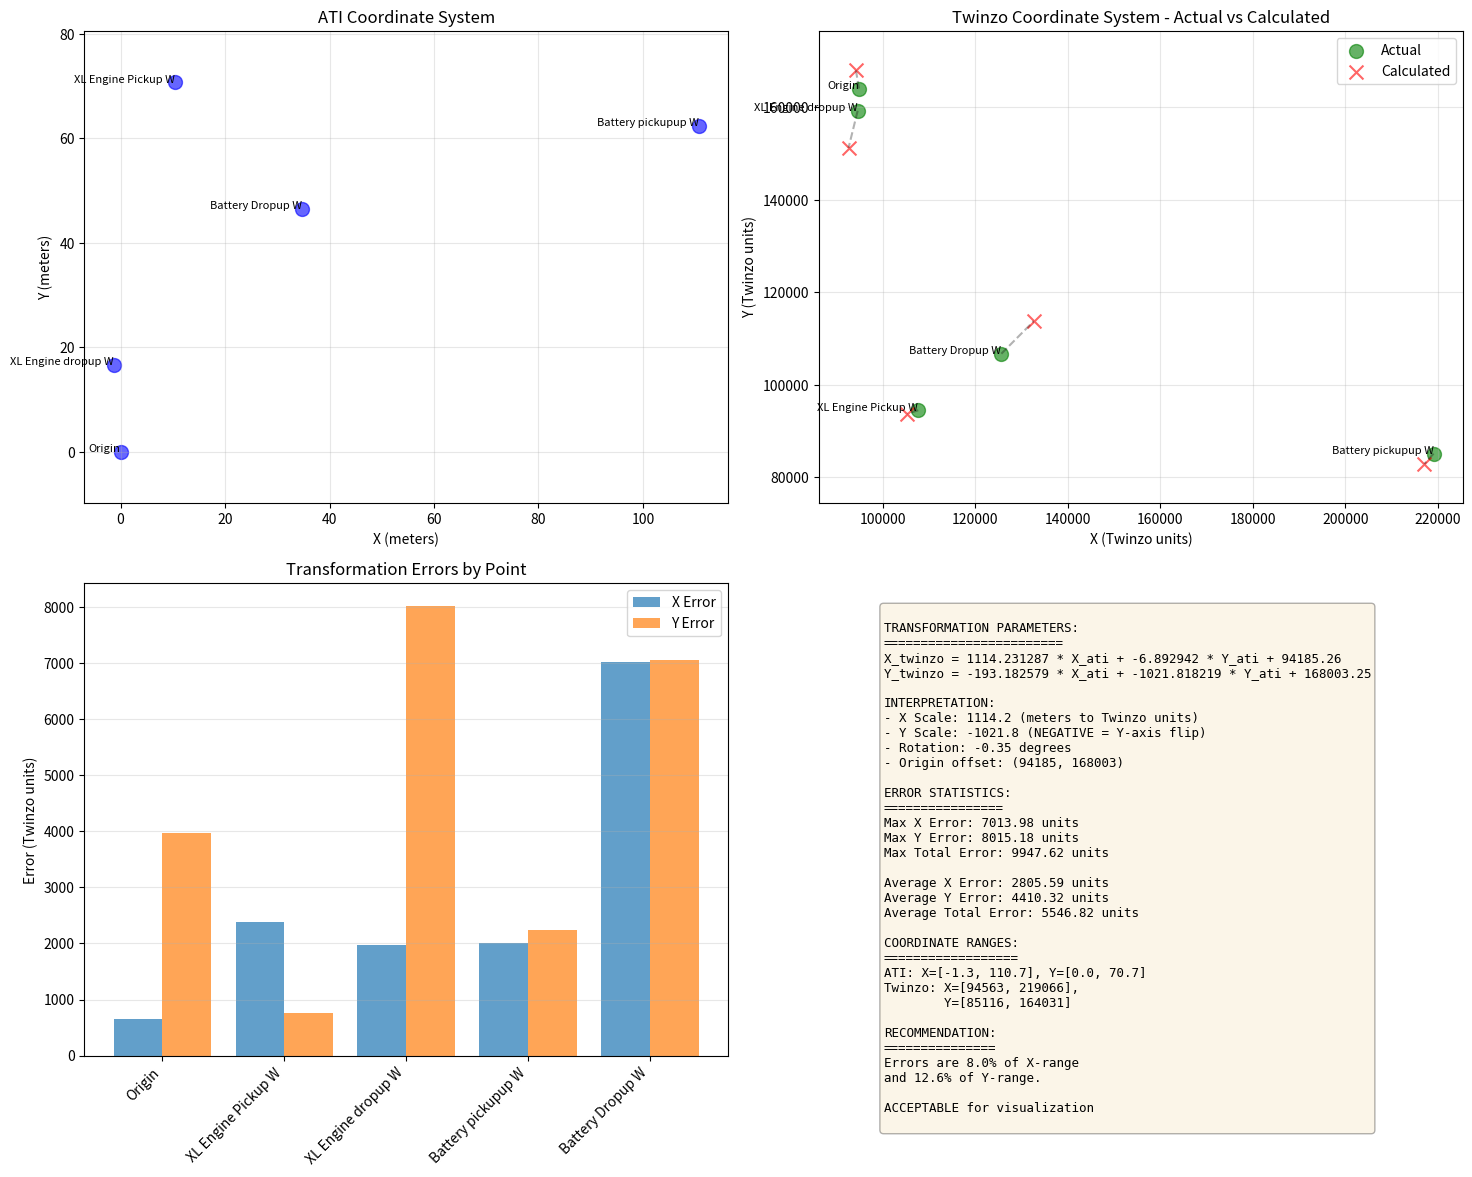

Reproduce this figure in Python.
"""
Visualize the transformation errors to understand the coordinate mapping.
"""
import matplotlib.pyplot as plt
import numpy as np


def parse_coordinate_string(coord_str):
    """Parse coordinate string like '110.664,62.390' into tuple."""
    parts = coord_str.replace(' ', '').split(',')
    return float(parts[0]), float(parts[1])


# Reference points from CSV
reference_data = [
    ("Origin", "0,0", "94843.64, 164031.47"),
    ("XL Engine Pickup W", "10.404, 70.727", "107666.41,94491.6"),
    ("XL Engine dropup W", "-1.329, 16.690", "94562.85,159221.02"),
    ("Battery pickupup W", "110.664,62.390", "219066.46,85115.92"),
    ("Battery Dropup W", "34.800,46.500", "125626.01,106711.93"),
]

reference_points = []
labels = []
for label, ati_str, twinzo_str in reference_data:
    x_ati, y_ati = parse_coordinate_string(ati_str)
    x_twinzo, y_twinzo = parse_coordinate_string(twinzo_str)
    reference_points.append((x_ati, y_ati, x_twinzo, y_twinzo))
    labels.append(label)

# Transformation parameters (calculated)
A = 1114.231287
B = -6.892942
C = -193.182579
D = -1021.818219
TX = 94185.26
TY = 168003.25

# Create figure with subplots
fig, axes = plt.subplots(2, 2, figsize=(15, 12))

# Plot 1: ATI coordinates
ax1 = axes[0, 0]
ati_x = [p[0] for p in reference_points]
ati_y = [p[1] for p in reference_points]
ax1.scatter(ati_x, ati_y, c='blue', s=100, alpha=0.6)
for i, label in enumerate(labels):
    ax1.annotate(label, (ati_x[i], ati_y[i]), fontsize=8, ha='right')
ax1.set_xlabel('X (meters)')
ax1.set_ylabel('Y (meters)')
ax1.set_title('ATI Coordinate System')
ax1.grid(True, alpha=0.3)
ax1.axis('equal')

# Plot 2: Twinzo coordinates (actual)
ax2 = axes[0, 1]
twinzo_x_actual = [p[2] for p in reference_points]
twinzo_y_actual = [p[3] for p in reference_points]
ax2.scatter(twinzo_x_actual, twinzo_y_actual, c='green', s=100, alpha=0.6, label='Actual')

# Calculate transformed coordinates
twinzo_x_calc = [A * p[0] + B * p[1] + TX for p in reference_points]
twinzo_y_calc = [C * p[0] + D * p[1] + TY for p in reference_points]
ax2.scatter(twinzo_x_calc, twinzo_y_calc, c='red', s=100, alpha=0.6, marker='x', label='Calculated')

# Draw error vectors
for i in range(len(reference_points)):
    ax2.plot([twinzo_x_actual[i], twinzo_x_calc[i]],
             [twinzo_y_actual[i], twinzo_y_calc[i]],
             'k--', alpha=0.3)
    ax2.annotate(labels[i], (twinzo_x_actual[i], twinzo_y_actual[i]), fontsize=8, ha='right')

ax2.set_xlabel('X (Twinzo units)')
ax2.set_ylabel('Y (Twinzo units)')
ax2.set_title('Twinzo Coordinate System - Actual vs Calculated')
ax2.legend()
ax2.grid(True, alpha=0.3)
ax2.axis('equal')

# Plot 3: Error magnitudes
ax3 = axes[1, 0]
errors_x = [abs(twinzo_x_calc[i] - twinzo_x_actual[i]) for i in range(len(reference_points))]
errors_y = [abs(twinzo_y_calc[i] - twinzo_y_actual[i]) for i in range(len(reference_points))]
errors_total = [np.sqrt(errors_x[i]**2 + errors_y[i]**2) for i in range(len(reference_points))]

x_pos = np.arange(len(labels))
ax3.bar(x_pos - 0.2, errors_x, 0.4, label='X Error', alpha=0.7)
ax3.bar(x_pos + 0.2, errors_y, 0.4, label='Y Error', alpha=0.7)
ax3.set_xticks(x_pos)
ax3.set_xticklabels(labels, rotation=45, ha='right')
ax3.set_ylabel('Error (Twinzo units)')
ax3.set_title('Transformation Errors by Point')
ax3.legend()
ax3.grid(True, alpha=0.3, axis='y')

# Plot 4: Summary statistics
ax4 = axes[1, 1]
ax4.axis('off')

summary_text = f"""
TRANSFORMATION PARAMETERS:
========================
X_twinzo = {A:.6f} * X_ati + {B:.6f} * Y_ati + {TX:.2f}
Y_twinzo = {C:.6f} * X_ati + {D:.6f} * Y_ati + {TY:.2f}

INTERPRETATION:
- X Scale: {A:.1f} (meters to Twinzo units)
- Y Scale: {D:.1f} (NEGATIVE = Y-axis flip)
- Rotation: {np.degrees(np.arctan2(B, A)):.2f} degrees
- Origin offset: ({TX:.0f}, {TY:.0f})

ERROR STATISTICS:
================
Max X Error: {max(errors_x):.2f} units
Max Y Error: {max(errors_y):.2f} units
Max Total Error: {max(errors_total):.2f} units

Average X Error: {np.mean(errors_x):.2f} units
Average Y Error: {np.mean(errors_y):.2f} units
Average Total Error: {np.mean(errors_total):.2f} units

COORDINATE RANGES:
==================
ATI: X=[{min(ati_x):.1f}, {max(ati_x):.1f}], Y=[{min(ati_y):.1f}, {max(ati_y):.1f}]
Twinzo: X=[{min(twinzo_x_actual):.0f}, {max(twinzo_x_actual):.0f}],
        Y=[{min(twinzo_y_actual):.0f}, {max(twinzo_y_actual):.0f}]

RECOMMENDATION:
===============
Errors are {max(errors_total)/((max(twinzo_x_actual)-min(twinzo_x_actual)))*100:.1f}% of X-range
and {max(errors_total)/((max(twinzo_y_actual)-min(twinzo_y_actual)))*100:.1f}% of Y-range.

{"ACCEPTABLE for visualization" if max(errors_total) < 10000 else "HIGH - Consider using simpler transform"}
"""

ax4.text(0.1, 0.95, summary_text, transform=ax4.transAxes,
         fontsize=9, verticalalignment='top', family='monospace',
         bbox=dict(boxstyle='round', facecolor='wheat', alpha=0.3))

plt.tight_layout()
plt.savefig('transform_analysis.png', dpi=150, bbox_inches='tight')
print("\nVisualization saved to: transform_analysis.png")
print("\nOpening visualization...")
plt.show()
